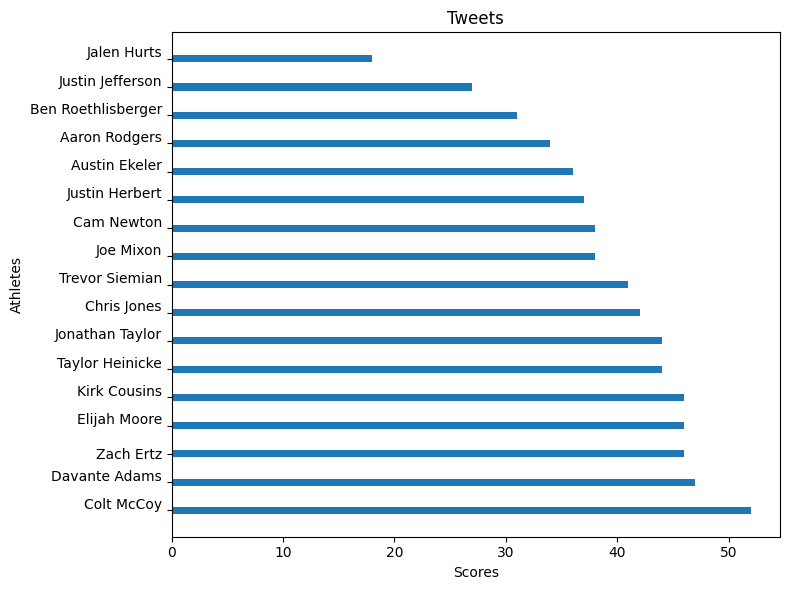
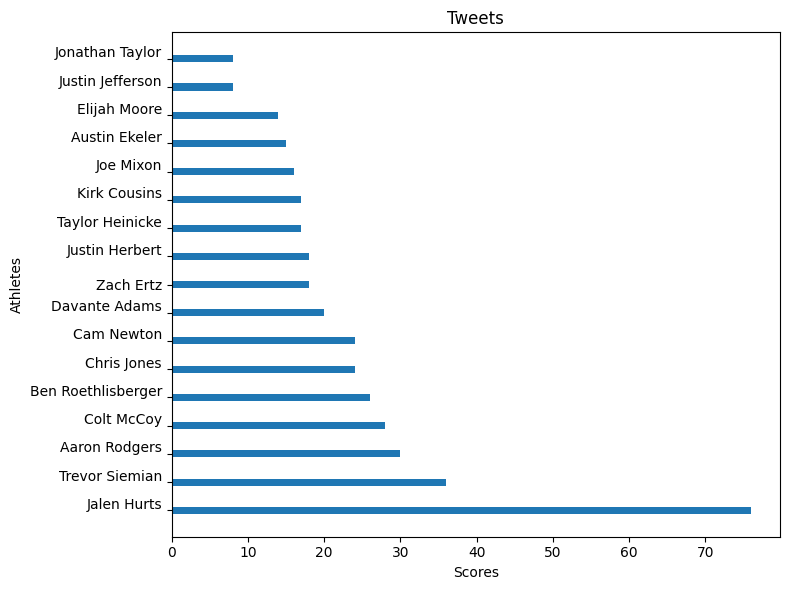
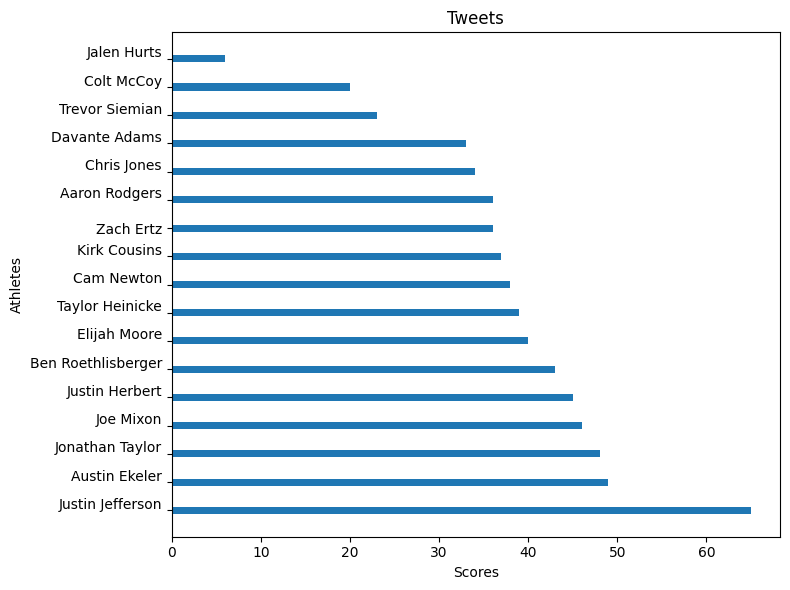
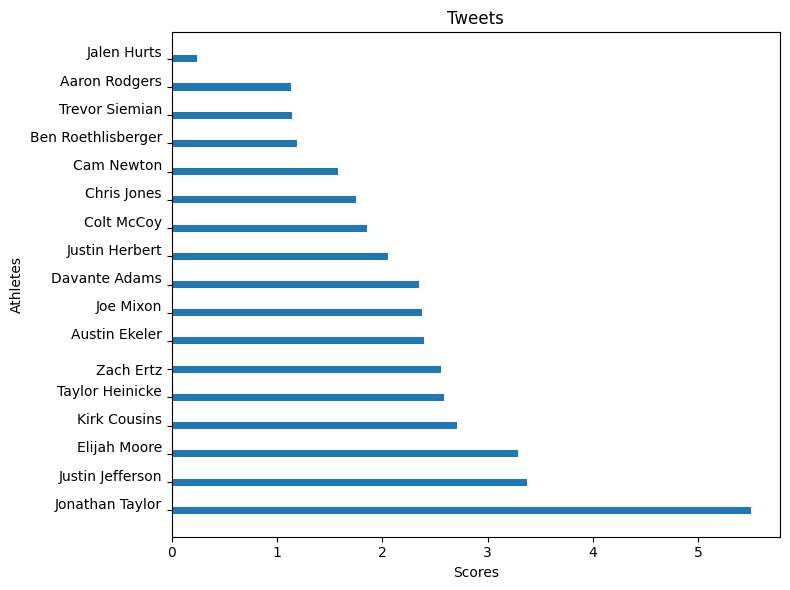
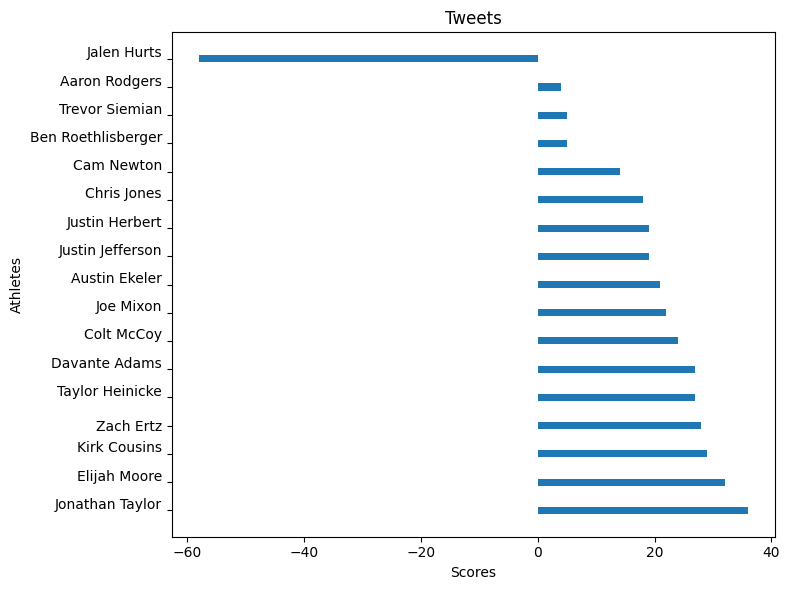
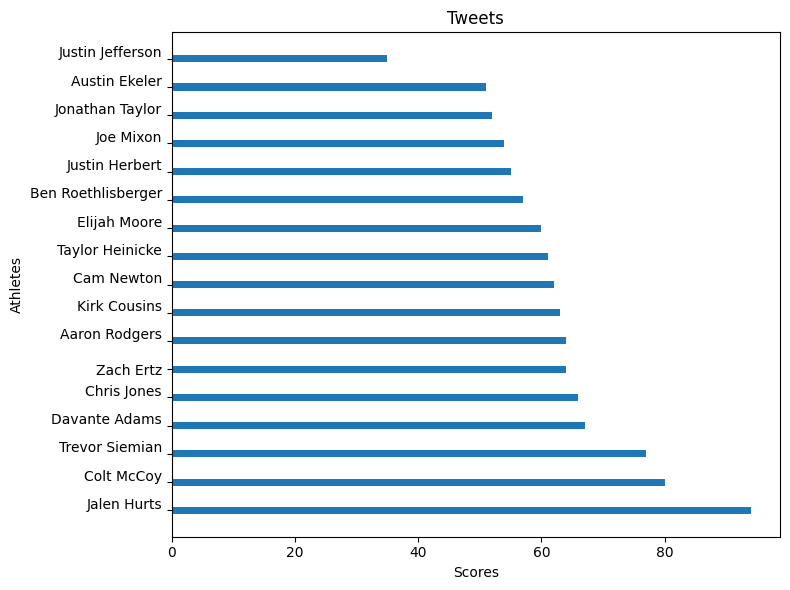
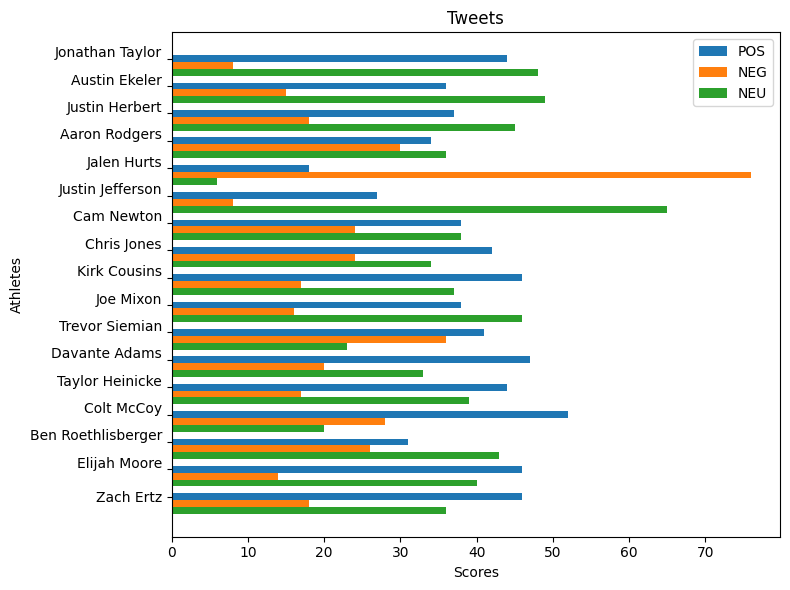
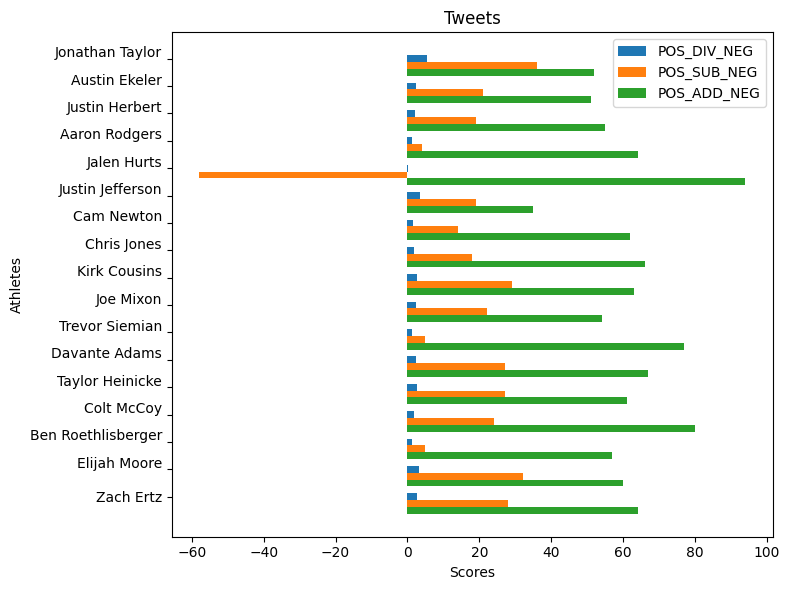
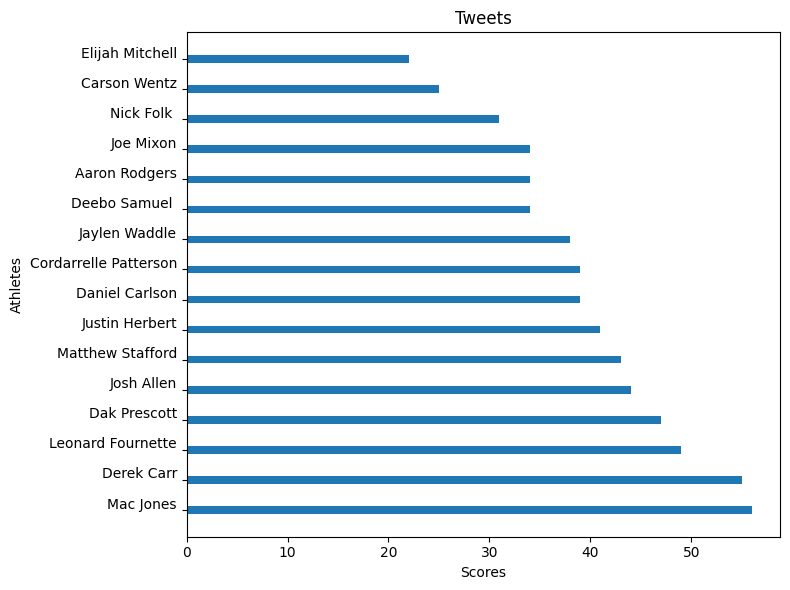
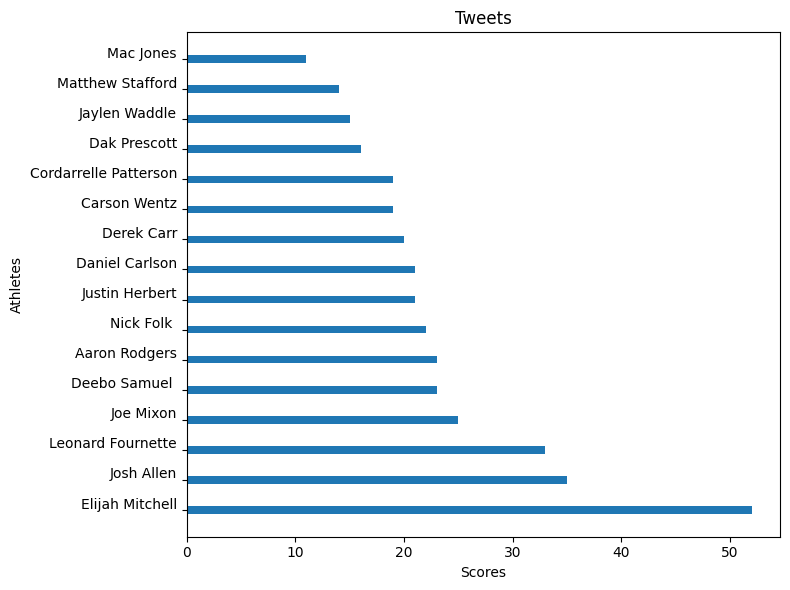
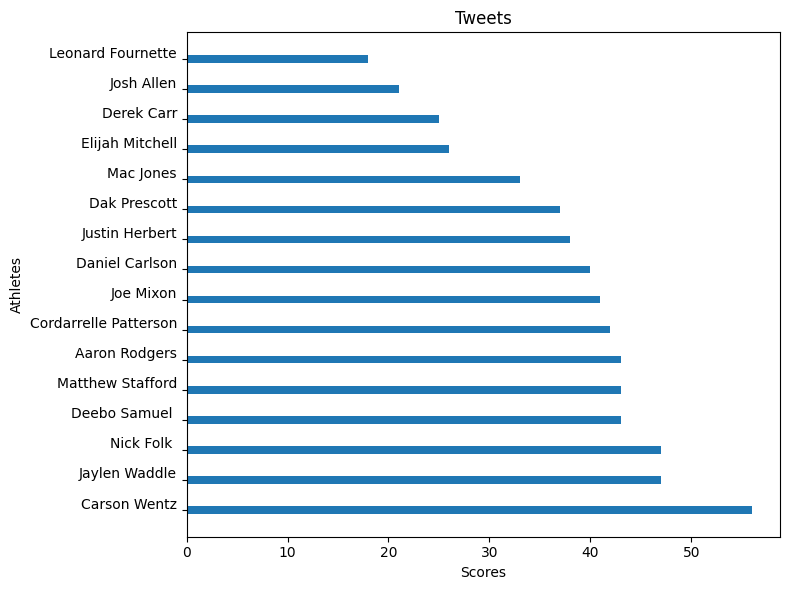
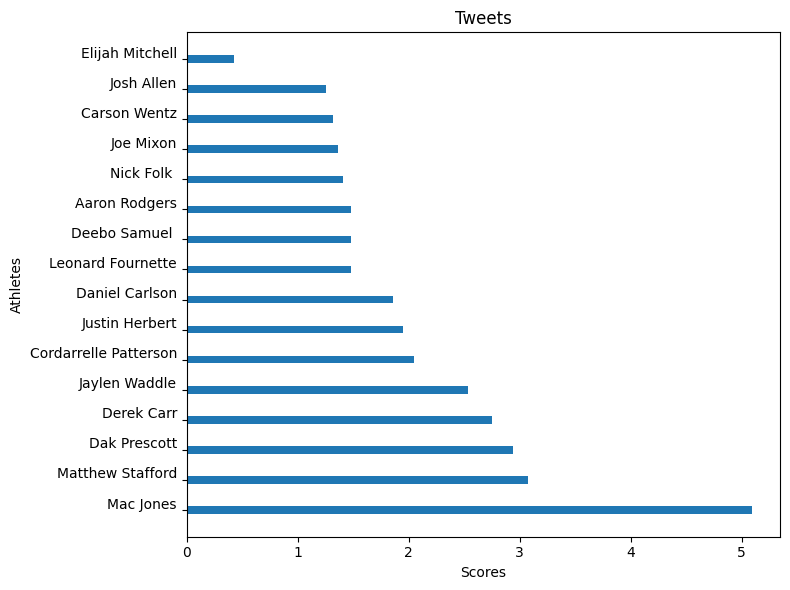
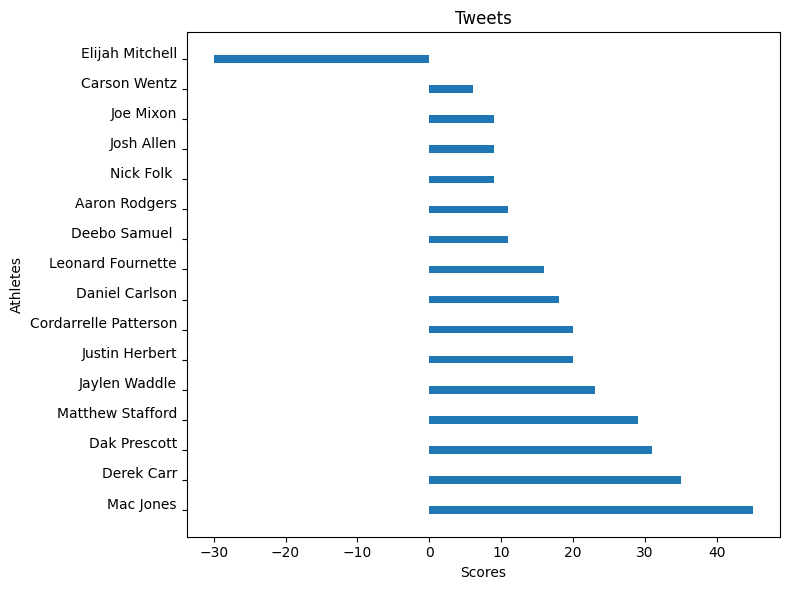
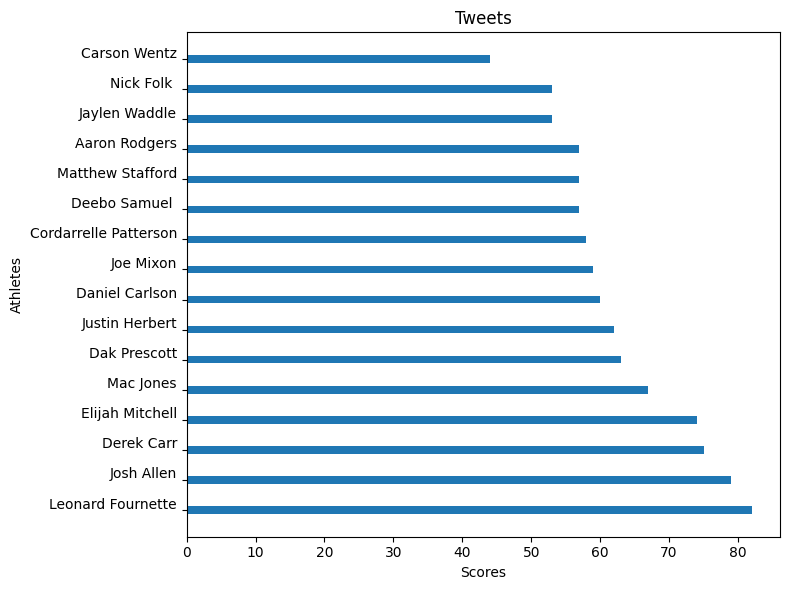
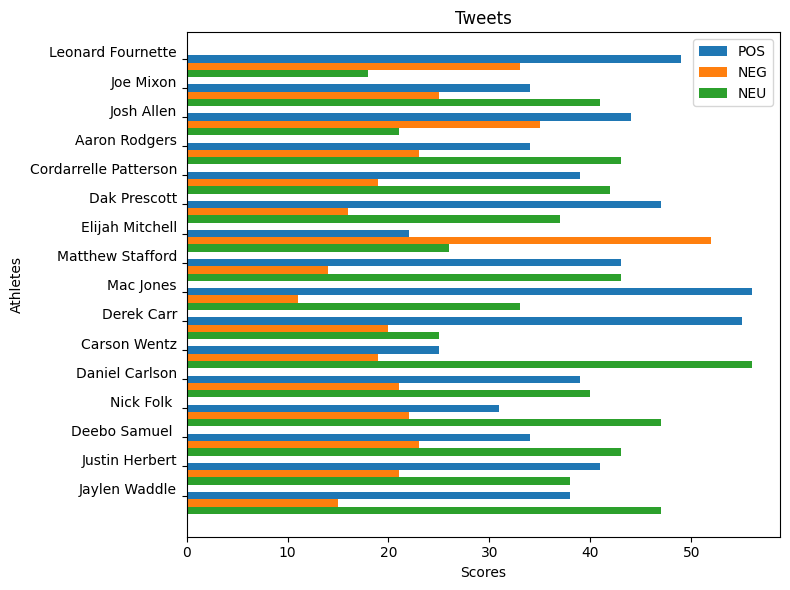
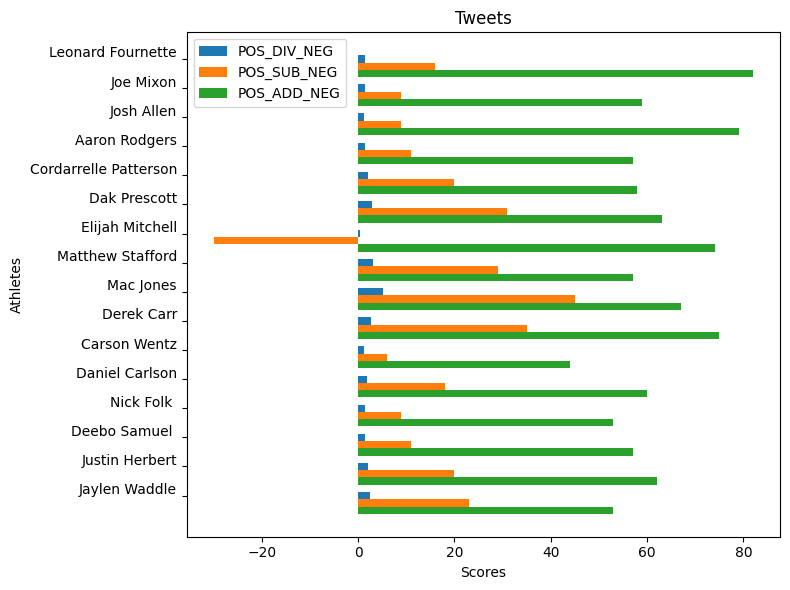

The matplotlib source for these figures, in order:
import matplotlib.pyplot as plt
import numpy as np
from scipy.stats import kendalltau

counter = 1 #used to name files

#@param dictionary of sentiment output for top athletes
#@post successful execution will construct graphs and rank athletes in increasing order of sentiment metric
#@return list of ranked athletes
def player_dic(players):
    pos=[] #positive ranking
    neg=[] #negative ranking
    neu=[] #neutral ranking
    pos_div_neg=[] #positive divided by negative ranking
    pos_sub_neg=[] #positive subbtracted by negative ranking
    pos_add_neg=[] #positive added by negative ranking
    for x,y in players.items(): #every top player
        pos.append([x,y[0]]) #separate positives into new list
        neg.append([x,y[1]]) #separate negatives into new list
        neu.append([x,y[2]]) #separate neutrals into new list
        pos_div_neg.append([x,y[0]/y[1]]) #separate positive divided by negative into new list
        pos_sub_neg.append([x,y[0]-y[1]]) #separate positive subbtracted by negative into new list
        pos_add_neg.append([x,y[0]+y[1]]) #separate positive added by negative into new list
        y.extend([y[0]/y[1],y[0]-y[1],y[0]+y[1]]) #append additional metrics to original list
    positive_sort = sorted(pos, key=lambda x: x[1]) #sort all lists in increasing order
    negative_sort = sorted(neg, key=lambda x: x[1])
    neutral_sort = sorted(neu, key=lambda x: x[1])
    pos_div_neg_sort = sorted(pos_div_neg, key=lambda x: x[1])
    pos_sub_neg_sort = sorted(pos_sub_neg, key=lambda x: x[1])
    pos_add_neg_sort = sorted(pos_add_neg, key=lambda x: x[1])

    graph_calculations(positive_sort,"positive_sort") #graph results
    graph_calculations(negative_sort,"negative_sort")
    graph_calculations(neutral_sort,"neutral_sort")
    graph_calculations(pos_div_neg_sort,"pos_div_neg_sort")
    graph_calculations(pos_sub_neg_sort,"pos_sub_neg_sort")
    graph_calculations(pos_add_neg_sort,"pos_add_neg_sort")
    graph_calculations(players,"pos_neg_neu")
    graph_calculations(players,"div_sub_add")

    return positive_sort,negative_sort,neutral_sort,pos_div_neg_sort,pos_sub_neg_sort,pos_add_neg_sort #return rankings

#@param list of sentiment scores and players to graph and name of graph
#@post successful execution will construct graphs of sentiment scores
#@return none
def graph_calculations(lis,name):
    global counter
    plt.rcdefaults()
    
    if type(lis) == dict:
        fig, ax = plt.subplots(figsize=(8, 6))
        people = [i for i,j in lis.items()] #values of y-axis
        y_pos = np.arange(len(people)) 

        if name == "pos_neg_neu": #graph of additional metrics
            performance = [j[0] for i,j in lis.items()] #values of positive divided by negative
            performance_two = [j[1] for i,j in lis.items()] #values of positive subtracted by negative
            performance_three = [j[2] for i,j in lis.items()] #values of positive added by negative
            ax.barh(y_pos, performance,height=0.25,label="POS") #construct bar graph of each player w three bars each
            ax.barh(y_pos+0.25, performance_two,height=0.25,label="NEG")
            ax.barh(y_pos+0.5, performance_three,height=0.25,label="NEU")
            ax.legend() #legend
            counter += 1 #increase figure number in name
        else: #graph of positive, negative, and neutral scores
            performance = [j[3] for i,j in lis.items()] #values of positive 
            performance_two = [j[4] for i,j in lis.items()] #values of negative
            performance_three = [j[5] for i,j in lis.items()] #values of neutral
            ax.barh(y_pos, performance,height=0.25,label="POS_DIV_NEG") #construct bar graph of each player w three bars each
            ax.barh(y_pos+0.25, performance_two,height=0.25,label="POS_SUB_NEG")
            ax.barh(y_pos+0.5, performance_three,height=0.25,label="POS_ADD_NEG")
            ax.legend()
            counter += 1
        ax.set_yticks(y_pos) #space ticks
        ax.set_yticklabels(people) #set athletes as ticks
        ax.set_ylabel('Athletes') #y-axis lavel
        ax.invert_yaxis()  #labels read top-to-bottom
        ax.set_xlabel('Scores') #x-axis label
        ax.set_title('Tweets') #title
        fig.tight_layout() #fit graph into space
        #plt.show() #uncomment to view fig
        #fig.savefig("fig_"+str(counter)+"_"+name) #uncomment to save fig
    else:
        fig, ax = plt.subplots(figsize=(8, 6)) #individiual graphs of all metrics
        people = [i for i,j in lis] 
        y_pos = np.arange(len(people))
        performance = [j for i,j in lis]
        ax.barh(y_pos, performance,height=0.25) 
        counter+=1
        
        ax.set_yticks(y_pos) 
        ax.set_yticklabels(people)
        ax.set_ylabel('Athletes')
        ax.invert_yaxis()  
        ax.set_xlabel('Scores')
        ax.set_title('Tweets')
        fig.tight_layout()
        #plt.show()         #uncomment to view fig
#avgs of sentiment scores manually taken from sentiment analysis output
players11 = {'Jonathan Taylor\n': [44.0, 8.0, 48.0], 'Austin Ekeler\n': [36.0, 15.0, 49.0], 'Justin Herbert\n': [37.0, 18.0, 45.0], 'Aaron Rodgers\n': [34.0, 30.0, 36.0], 'Jalen Hurts\n': [18.0, 76.0, 6.0], 'Justin Jefferson\n': [27.0, 8.0, 65.0], 'Cam Newton\n': [38.0, 24.0, 38.0], 'Chris Jones\n': [42.0, 24.0, 34.0], 'Kirk Cousins\n': [46.0, 17.0, 37.0], 'Joe Mixon\n': [38.0, 16.0, 46.0], 'Trevor Siemian\n': [41.0, 36.0, 23.0], 'Davante Adams\n': [47.0, 20.0, 33.0], 'Taylor Heinicke\n': [44.0, 17.0, 39.0], 'Colt McCoy\n': [52.0, 28.000000000000004, 20.0], 'Ben Roethlisberger\n': [31.0, 26.0, 43.0], 'Elijah Moore\n': [46.0, 14.000000000000002, 40.0], 'Zach Ertz': [46.0, 18.0, 36.0]}
players12 = {'Leonard Fournette\n': [49.0, 33.0, 18.0], 'Joe Mixon\n': [34.0, 25.0, 41.0], 'Josh Allen\n': [44.0, 35.0, 21.0], 'Aaron Rodgers\n': [34.0, 23.0, 43.0], 'Cordarrelle Patterson\n': [39.0, 19.0, 42.0], 'Dak Prescott\n': [47.0, 16.0, 37.0], 'Elijah Mitchell\n': [22.0, 52.0, 26.0], 'Matthew Stafford\n': [43.0, 14.000000000000002, 43.0], 'Mac Jones\n': [56.00000000000001, 11.0, 33.0], 'Derek Carr\n': [55.00000000000001, 20.0, 25.0], 'Carson Wentz\n': [25.0, 19.0, 56.00000000000001], 'Daniel Carlson\n': [39.0, 21.0, 40.0], 'Nick Folk \n': [31.0, 22.0, 47.0], 'Deebo Samuel \n': [34.0, 23.0, 43.0], 'Justin Herbert\n': [41.0, 21.0, 38.0], 'Jaylen Waddle\n': [38.0, 15.0, 47.0]}
players13 = {'Kyler Murray\n': [64.0, 8.0, 28.000000000000004], 'George Kittle\n': [32.0, 32.0, 36.0], 'Tom Brady\n': [40.0, 34.0, 26.0], 'Justin Herbert\n': [30.0, 22.0, 48.0], 'Justin Jefferson\n': [24.0, 30.0, 46.0], 'Jonathan Taylor\n': [26.0, 34.0, 40.0], 'Matthew Stafford\n': [28.000000000000004, 24.0, 48.0], 'Javonte Williams\n': [36.0, 18.0, 46.0], 'Dallas Goedert\n': [48.0, 18.0, 34.0], 'Diontae Johnson\n': [40.0, 24.0, 36.0], 'Zach Wilson\n': [44.0, 24.0, 32.0], 'Taysom Hill\n': [30.0, 24.0, 46.0], 'Kirk Cousins\n': [46.0, 20.0, 34.0], 'David Montgomery\n': [48.0, 12.0, 40.0], 'Jared Goff\n': [18.0, 56.00000000000001, 26.0], 'Tee Higgins\n': [28.000000000000004, 30.0, 42.0], 'Ben Roethlisberger\n': [34.0, 16.0, 50.0], 'Cooper Kupp\n': [38.0, 24.0, 38.0], 'Sony Michel\n': [40.0, 22.0, 38.0], 'Gardner Minshew': [38.0, 36.0, 26.0]}
players14 = {'Josh Allen\n': [50.0, 24.0, 26.0], 'Dalvin Cook\n': [44.0, 22.0, 34.0], 'Tom Brady\n': [48.0, 20.0, 32.0], 'Aaron Rodgers\n': [56.00000000000001, 26.0, 18.0], 'Taysom Hill\n': [54.0, 18.0, 28.000000000000004], 'Rashaad Penny\n': [57.99999999999999, 10.0, 32.0], 'Justin Herbert\n': [50.0, 18.0, 32.0], 'Ben Roethlisberger\n': [38.0, 34.0, 28.000000000000004], 'James Conner\n': [44.0, 26.0, 30.0], 'Davante Adams\n': [57.99999999999999, 10.0, 32.0], 'Matthew Stafford\n': [56.00000000000001, 18.0, 26.0], 'Melvin Gordon\n': [62.0, 16.0, 22.0], 'Najee Harris\n': [38.0, 34.0, 28.000000000000004], 'Joe Burrow\n': [54.0, 18.0, 28.000000000000004], 'Tyler Lockett\n': [48.0, 20.0, 32.0], 'Russell Wilson\n': [40.0, 26.0, 34.0], 'George Kittle\n': [50.0, 12.0, 38.0], 'Alvin Kamara\n': [62.0, 14.000000000000002, 24.0], 'Patrick Mahomes\n': [46.0, 14.000000000000002, 40.0], "Ja'Marr Chase\n": [46.0, 20.0, 34.0], 'Javonte Williams\n': [40.0, 12.0, 48.0], 'Jimmy Garoppolo\n': [52.0, 18.0, 30.0], 'Leonard Fournette\n': [60.0, 24.0, 16.0], 'Aaron Jones\n': [62.0, 16.0, 22.0], 'Justin Fields\n': [38.0, 24.0, 38.0], 'Mike Glennon\n': [48.0, 30.0, 22.0], 'Cooper Kupp\n': [46.0, 18.0, 36.0], 'Davis Mills\n': [26.0, 22.0, 52.0], 'Mark Andrews\n': [42.0, 16.0, 42.0], 'Kyler Murray\n': [48.0, 32.0, 20.0], 'Ryan Tannehill\n': [52.0, 24.0, 24.0], 'Clyde Edwards-Helaire\n': [26.0, 20.0, 54.0], 'Hunter Renfrow\n': [28.000000000000004, 18.0, 54.0], 'Saquon Barkley\n': [70.0, 16.0, 14.000000000000002], 'Tyler Huntley\n': [62.0, 24.0, 14.000000000000002], 'Teddy Bridgewater\n': [56.00000000000001, 24.0, 20.0], 'Mike Evans\n': [44.0, 24.0, 32.0], 'Baker Mayfield\n': [44.0, 36.0, 20.0], 'Allen Lazard\n': [56.00000000000001, 18.0, 26.0], 'Derrick Gore': [40.0, 14.000000000000002, 46.0]}
player_dic(players11) #create graphs
player_dic(players12)
player_dic(players13)
player_dic(players14)

###### Evaluation Process:
# Step 1: In sentiment_output, sort players by some measure of positive sentiment
# Step 2: In week11.txt, assign each player a number 1-20
# Step 3: In sentiment_output, assign each player numbers according to numbers from week11.txt, new players not on week11.txt will be given numbers >20
# Step 4: Create two lists with those numbers, one list will represent the actual rankings 1-20 from week11.txt, the other will represent the players ranked by sentiment_output
# Step 5: Calculate kendalltau between both lists to determine the correlation

# Interpretation of Kendall Tau
# Notice that the maximum and minimum value that 𝛕 can take is +1 and -1 respectively. +1 denotes perfect agreement and -1 denotes complete disagreement. 
# A value of 0 means that there is no correlation between the rankings. 

# Taking values from the above example in Lists
#manually replaced these two lists and uncommented the following lines to get the kendall rank correlation score
#rankings_sentiment = [1, 3, 11, 2, 7, 4, 5, 9, 10, 6, 12, 13, 14, 21, 16, 17, 8, 19, 20, 22]
#rankings_actual = [1, 2, 3, 4, 5, 6, 7, 8, 9, 10, 11, 12, 13, 14, 15, 16, 17, 18, 19, 20] 
  
# Calculating Kendall Rank correlation
#corr, _ = kendalltau(rankings_actual, rankings_sentiment)
#print('Kendall Rank correlation: %.5f' % corr)
